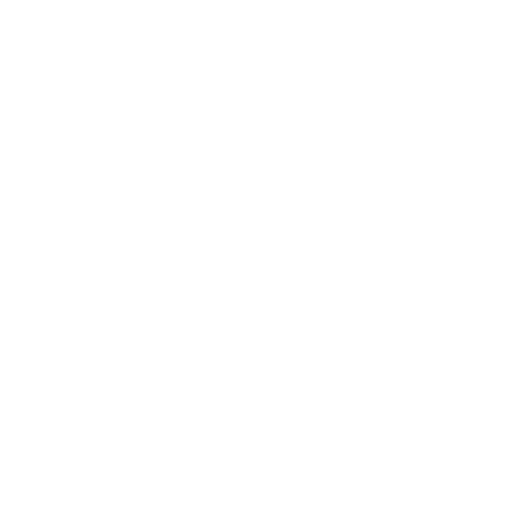
t = 0.00 s
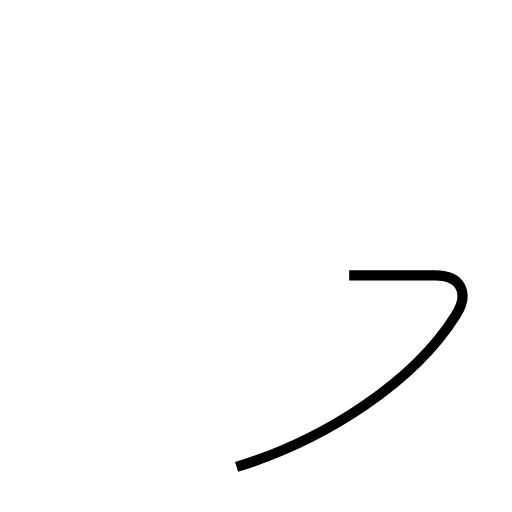
t = 1.22 s
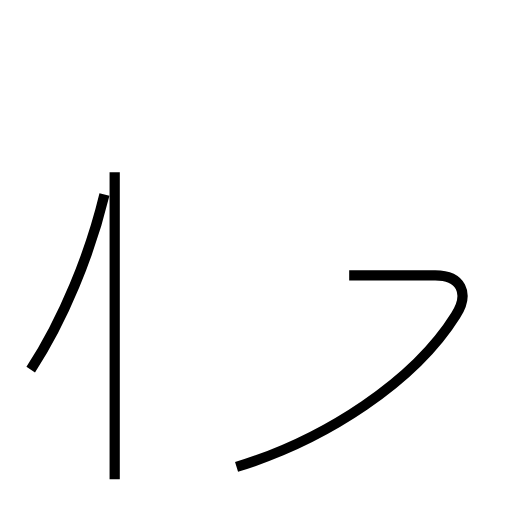
t = 2.68 s
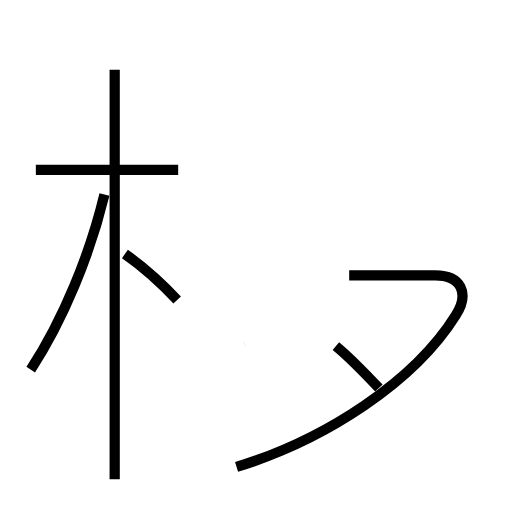
t = 3.78 s
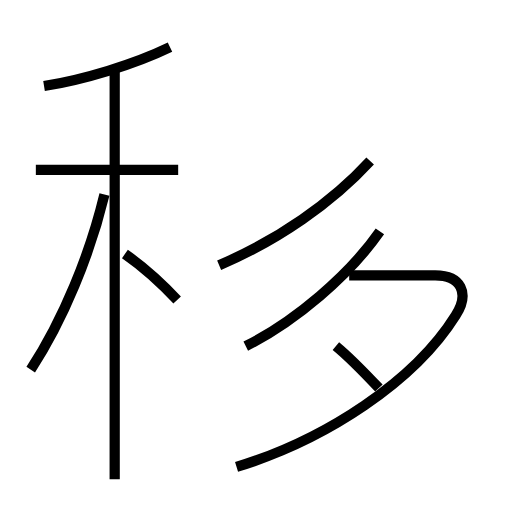
t = 5.23 s
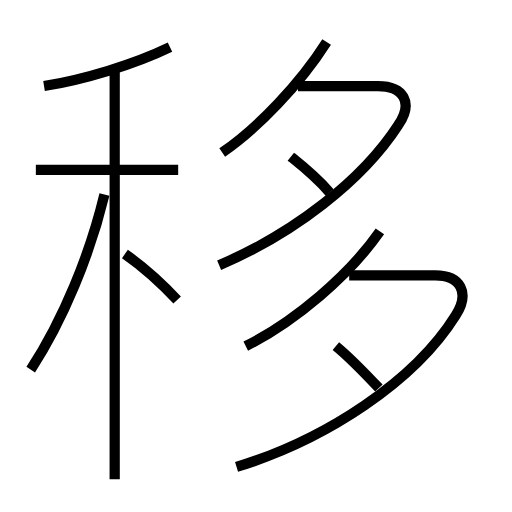
t = 6.37 s

The animated SVG that drew these frames (rendered in a browser with its animation timeline set to each time). Animation: 11 SMIL elements (animate=11); one cycle of 6.37 s.

<?xml version='1.0' encoding='utf-8'?>
<svg viewBox="0.0 -6.0 50.0 50.0" version="1.1" xmlns="http://www.w3.org/2000/svg"><rect x="-1000" y="-1000" width="2000" height="2000" stroke="white" fill="white" /><g style="fill:none;stroke:#000000;stroke-width:1"><path d="M 23.1 1.6 C 31.9 -1.1 40.5 -6.8 44.5 -13.2 C 45.9 -15.4 45.0 -17.1 42.5 -17.1 L 34.1 -17.1 " transform="translate(0.0 38.0)" stroke-dasharray="40.70608300999897" stroke-dashoffset="40.70608300999897"><animate attributeName="stroke-dashoffset" from="40.70608300999897" to="0" dur="1.221182490299969s" begin="0s" fill="freeze" /></path><path d="M 3.0 -7.9 C 6.2 -12.8 8.8 -19.2 10.2 -25.0 " transform="translate(0.0 38.0)" stroke-dasharray="18.63725659780842" stroke-dashoffset="18.63725659780842"><animate attributeName="stroke-dashoffset" from="18.63725659780842" to="0" dur="0.5591176979342526s" begin="1.221182490299969s" fill="freeze" /></path><path d="M 11.2 2.8 L 11.2 -37.2 " transform="translate(0.0 38.0)" stroke-dasharray="40.0" stroke-dashoffset="40.0"><animate attributeName="stroke-dashoffset" from="40.0" to="0" dur="1.2s" begin="1.7803001882342215s" fill="freeze" /></path><path d="M 17.3 -14.7 C 16.0 -16.1 14.2 -17.8 12.2 -19.2 " transform="translate(0.0 38.0)" stroke-dasharray="6.813626388412205" stroke-dashoffset="6.813626388412205"><animate attributeName="stroke-dashoffset" from="6.813626388412205" to="0" dur="0.20440879165236614s" begin="2.9803001882342217s" fill="freeze" /></path><path d="M 17.4 -27.4 L 3.5 -27.4 " transform="translate(0.0 38.0)" stroke-dasharray="13.899999999999999" stroke-dashoffset="13.899999999999999"><animate attributeName="stroke-dashoffset" from="13.899999999999999" to="0" dur="0.4169999999999999s" begin="3.184708979886588s" fill="freeze" /></path><path d="M 37.0 -6.1 C 35.4 -7.8 33.9 -9.3 32.8 -10.2 " transform="translate(0.0 38.0)" stroke-dasharray="5.872868570767592" stroke-dashoffset="5.872868570767592"><animate attributeName="stroke-dashoffset" from="5.872868570767592" to="0" dur="0.17618605712302776s" begin="3.601708979886588s" fill="freeze" /></path><path d="M 24.0 -10.2 C 28.8 -12.6 34.1 -17.1 37.1 -21.4 " transform="translate(0.0 38.0)" stroke-dasharray="17.389266321445515" stroke-dashoffset="17.389266321445515"><animate attributeName="stroke-dashoffset" from="17.389266321445515" to="0" dur="0.5216779896433654s" begin="3.7778950370096154s" fill="freeze" /></path><path d="M 4.3 -35.6 C 8.1 -36.2 13.1 -37.7 16.6 -39.4 " transform="translate(0.0 38.0)" stroke-dasharray="12.913137040930714" stroke-dashoffset="12.913137040930714"><animate attributeName="stroke-dashoffset" from="12.913137040930714" to="0" dur="0.3873941112279214s" begin="4.299573026652981s" fill="freeze" /></path><path d="M 21.4 -18.1 C 28.7 -21.2 35.4 -26.4 38.9 -31.8 C 40.4 -34.0 39.4 -35.6 36.9 -35.6 L 29.1 -35.6 " transform="translate(0.0 38.0)" stroke-dasharray="36.090083453345976" stroke-dashoffset="36.090083453345976"><animate attributeName="stroke-dashoffset" from="36.090083453345976" to="0" dur="1.0827025036003792s" begin="4.686967137880902s" fill="freeze" /></path><path d="M 32.2 -25.2 C 30.8 -26.8 29.4 -27.9 28.4 -28.7 " transform="translate(0.0 38.0)" stroke-dasharray="5.174067988288276" stroke-dashoffset="5.174067988288276"><animate attributeName="stroke-dashoffset" from="5.174067988288276" to="0" dur="0.15522203964864828s" begin="5.769669641481282s" fill="freeze" /></path><path d="M 21.7 -29.1 C 25.2 -31.5 29.3 -35.8 31.9 -39.9" transform="translate(0.0 38.0)" stroke-dasharray="14.942356513895337" stroke-dashoffset="14.942356513895337"><animate attributeName="stroke-dashoffset" from="14.942356513895337" to="0" dur="0.4482706954168601s" begin="5.92489168112993s" fill="freeze" /></path></g></svg>
